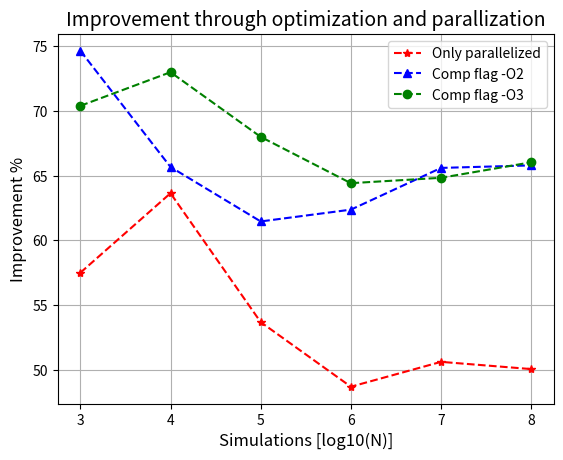

Reproduce this figure in Python.
import matplotlib.pyplot as plt
import numpy as np

n = np.array([100,1000,10000,100000,1000000,10000000,100000000])
improved_time = np.array([6.673e-05,0.00051678,0.00352412,0.0265326, 0.247553, 2.47919, 24.7062])
only_paralell_time = np.array([0.000104346,0.000219668,0.0012813,0.0122907,0.127039,1.22464,12.3421])/improved_time
compiler_flag_02_time = np.array([8.971e-05,0.000130941,0.0012098,0.0102255,0.0931483,0.852854,8.45107])/improved_time
compiler_flag_03_time = np.array([9.1195e-05,0.000152967,0.000951482,0.00849046,0.0880818,0.871797,8.39174])/improved_time

plt.plot(np.log10(n)[1:],(1-only_paralell_time[1:])*100,'--b*',color = 'red',label = 'Only parallelized')
plt.plot(np.log10(n)[1:],(1-compiler_flag_02_time[1:])*100,'--b^',color = 'blue', label = 'Comp flag -O2')
plt.plot(np.log10(n)[1:],(1-compiler_flag_03_time[1:])*100,'--bo',color = 'green',label = 'Comp flag -O3')
plt.xlabel('Simulations [log10(N)]',fontsize=12)
plt.ylabel('Improvement %',fontsize=12)
plt.title('Improvement through optimization and parallization',fontsize=14)
plt.grid()
plt.legend()
plt.show()
